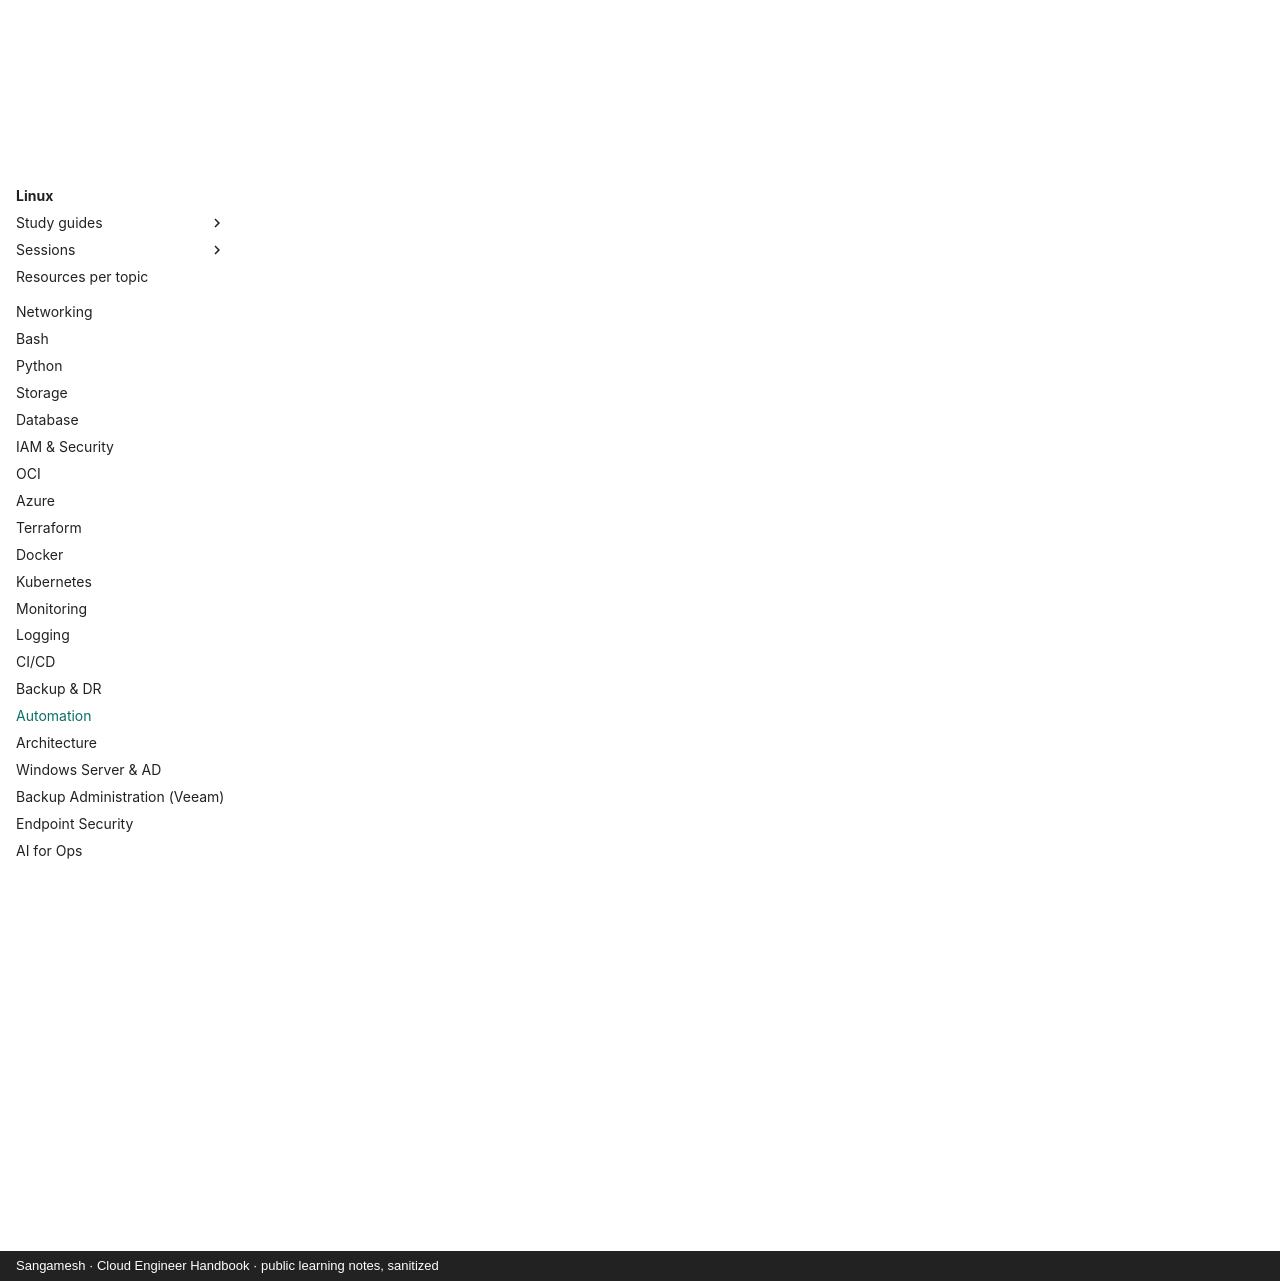

repository: sangameswaranm/Cloud-Engineer-Handbook · page: 17-Automation/index.html · generator: mkdocs · copyright: Sangamesh · Cloud Engineer Handbook · public learning notes, sanitized

# Automation

**Status:** Not Started · **Phase 6**

Idempotency, scripting, Ansible, cloud CLIs/SDKs, event-driven automation, runbook automation.

## Certifications

- Covered by Terraform / RHCSA

## Learning resources

!!! info "How to use"
    Official docs are the source of truth. Video links open a YouTube search for that exact course or channel, so you always get the current version.

### :material-book-open-variant: Official documentation

- [Ansible documentation](https://docs.ansible.com/)

### :material-youtube: Video courses

- [Learn Linux TV — Ansible](https://www.youtube.com/results?search_query=Learn+Linux+TV+Ansible)
- [Jeff Geerling — Ansible 101](https://www.youtube.com/results?search_query=Jeff+Geerling+Ansible+101)

## Study guides

Guides appear here as topics are completed, with real lab output, incidents (INC-XXX) and interview questions.

See the [Knowledge + Task Map](../KNOWLEDGE-MAP.md) for the full syllabus of this module.
